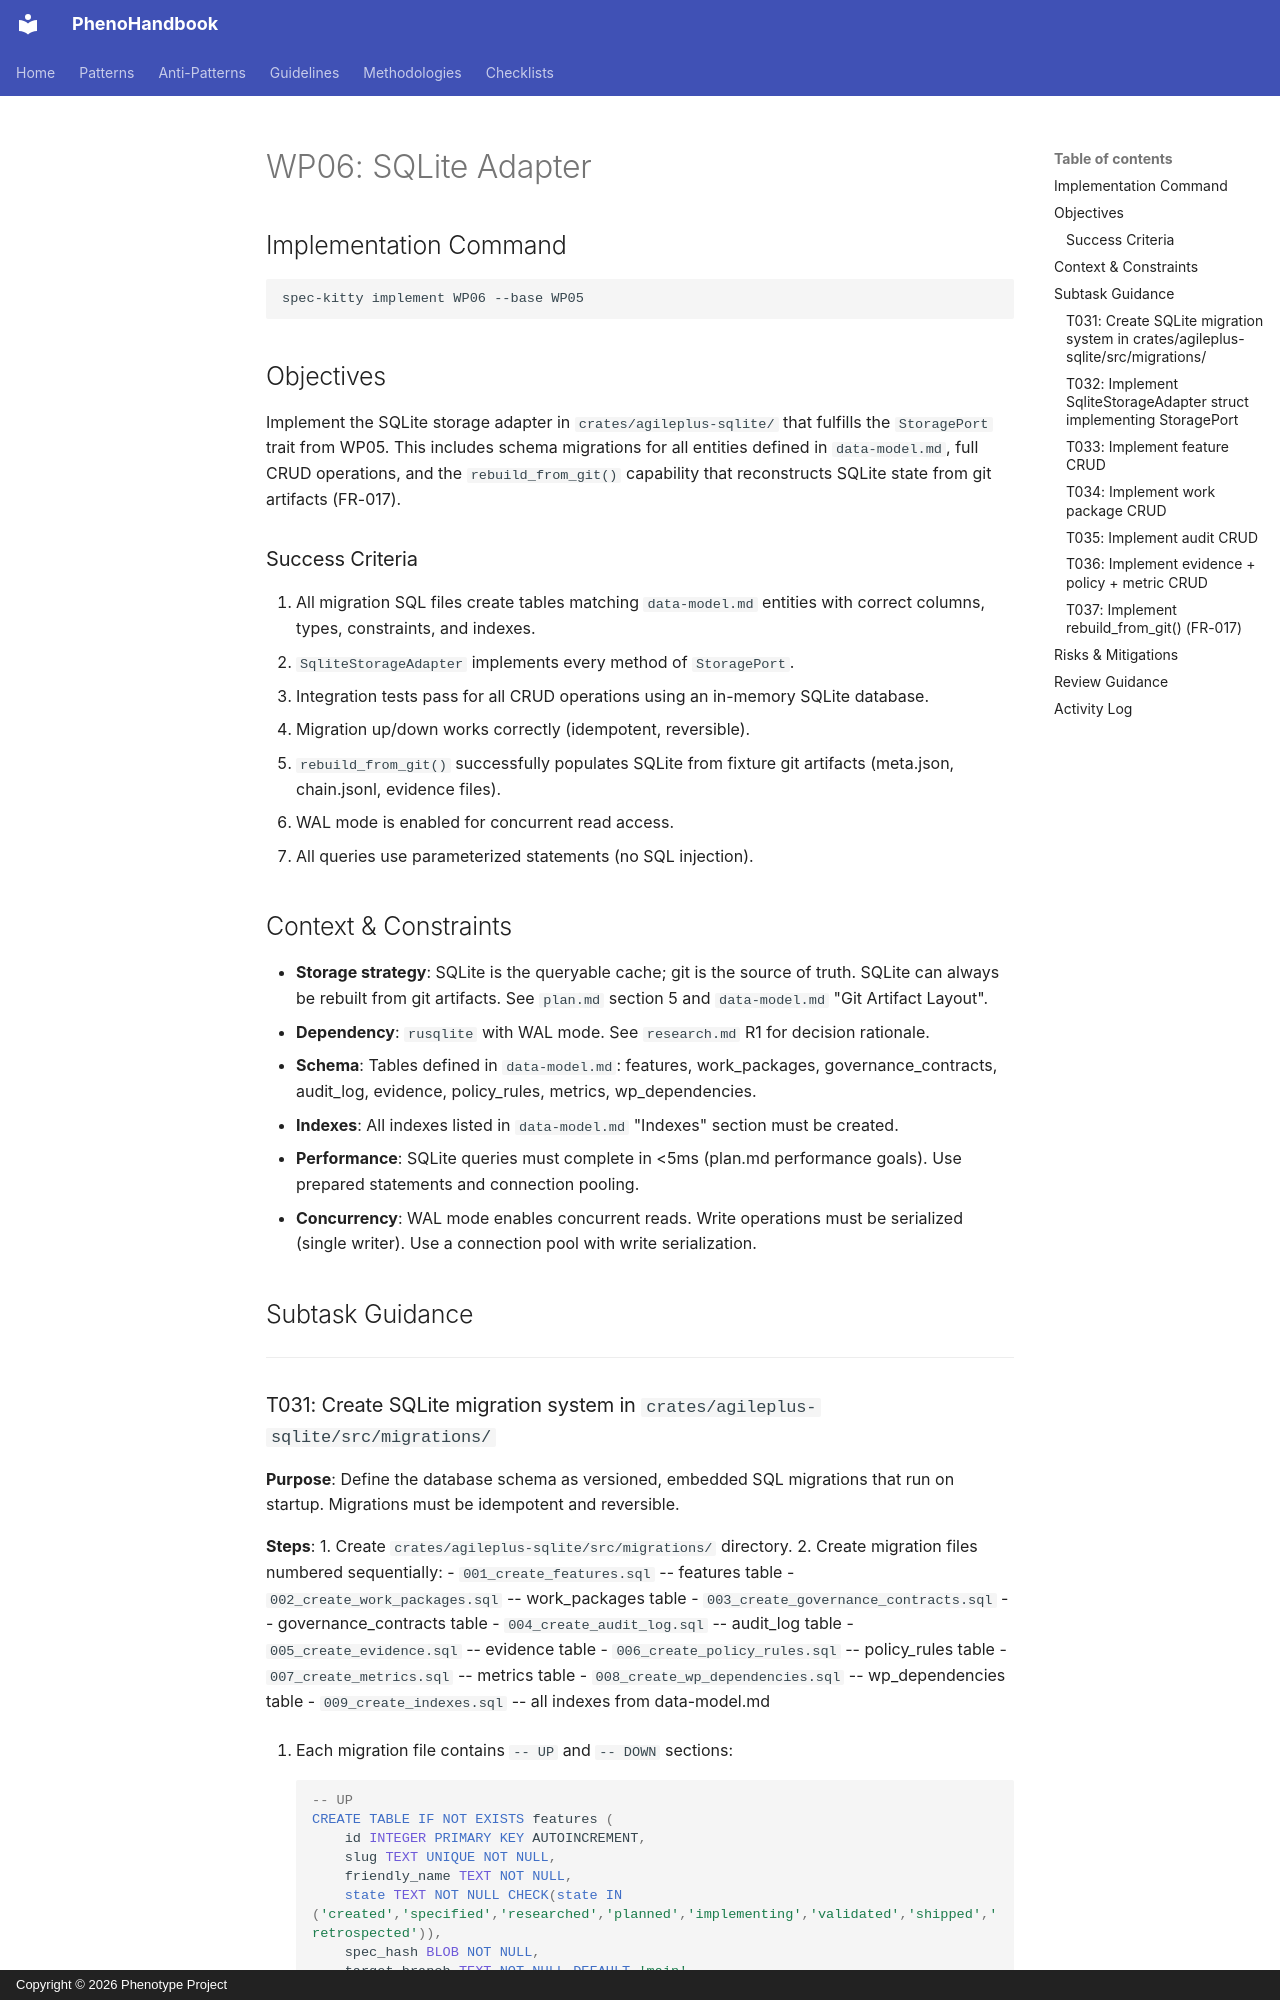

repository: KooshaPari/PhenoShared · page: specs/pheno-specs/specs/platform/001-spec-driven-development-engine/tasks/WP06-sqlite-adapter/index.html · generator: mkdocs · copyright: Copyright © 2026 Phenotype Project

---
work_package_id: WP06
title: SQLite Adapter
lane: "done"
dependencies: [WP05]
base_branch: 001-spec-driven-development-engine-WP05
base_commit: 5caddd188f117c68c177b4198250fa4251c931de
created_at: '2026-02-28T09:38:25.835950+00:00'
subtasks:
- T031
- T032
- T033
- T034
- T035
- T036
- T037
phase: Phase 2 - Adapters
assignee: ''
agent: "claude-wp06"
shell_pid: "57473"
review_status: "approved"
reviewed_by: "Koosha Paridehpour"
history:
- timestamp: '2026-02-27T00:00:00Z'
  lane: planned
  agent: system
  shell_pid: ''
  action: Prompt generated via /spec-kitty.tasks
---

# WP06: SQLite Adapter

## Implementation Command

```bash
spec-kitty implement WP06 --base WP05
```

## Objectives

Implement the SQLite storage adapter in `crates/agileplus-sqlite/` that fulfills the `StoragePort` trait from WP05. This includes schema migrations for all entities defined in `data-model.md`, full CRUD operations, and the `rebuild_from_git()` capability that reconstructs SQLite state from git artifacts (FR-017).

### Success Criteria

1. All migration SQL files create tables matching `data-model.md` entities with correct columns, types, constraints, and indexes.
2. `SqliteStorageAdapter` implements every method of `StoragePort`.
3. Integration tests pass for all CRUD operations using an in-memory SQLite database.
4. Migration up/down works correctly (idempotent, reversible).
5. `rebuild_from_git()` successfully populates SQLite from fixture git artifacts (meta.json, chain.jsonl, evidence files).
6. WAL mode is enabled for concurrent read access.
7. All queries use parameterized statements (no SQL injection).

## Context & Constraints

- **Storage strategy**: SQLite is the queryable cache; git is the source of truth. SQLite can always be rebuilt from git artifacts. See `plan.md` section 5 and `data-model.md` "Git Artifact Layout".
- **Dependency**: `rusqlite` with WAL mode. See `research.md` R1 for decision rationale.
- **Schema**: Tables defined in `data-model.md`: features, work_packages, governance_contracts, audit_log, evidence, policy_rules, metrics, wp_dependencies.
- **Indexes**: All indexes listed in `data-model.md` "Indexes" section must be created.
- **Performance**: SQLite queries must complete in <5ms (plan.md performance goals). Use prepared statements and connection pooling.
- **Concurrency**: WAL mode enables concurrent reads. Write operations must be serialized (single writer). Use a connection pool with write serialization.

## Subtask Guidance

---
